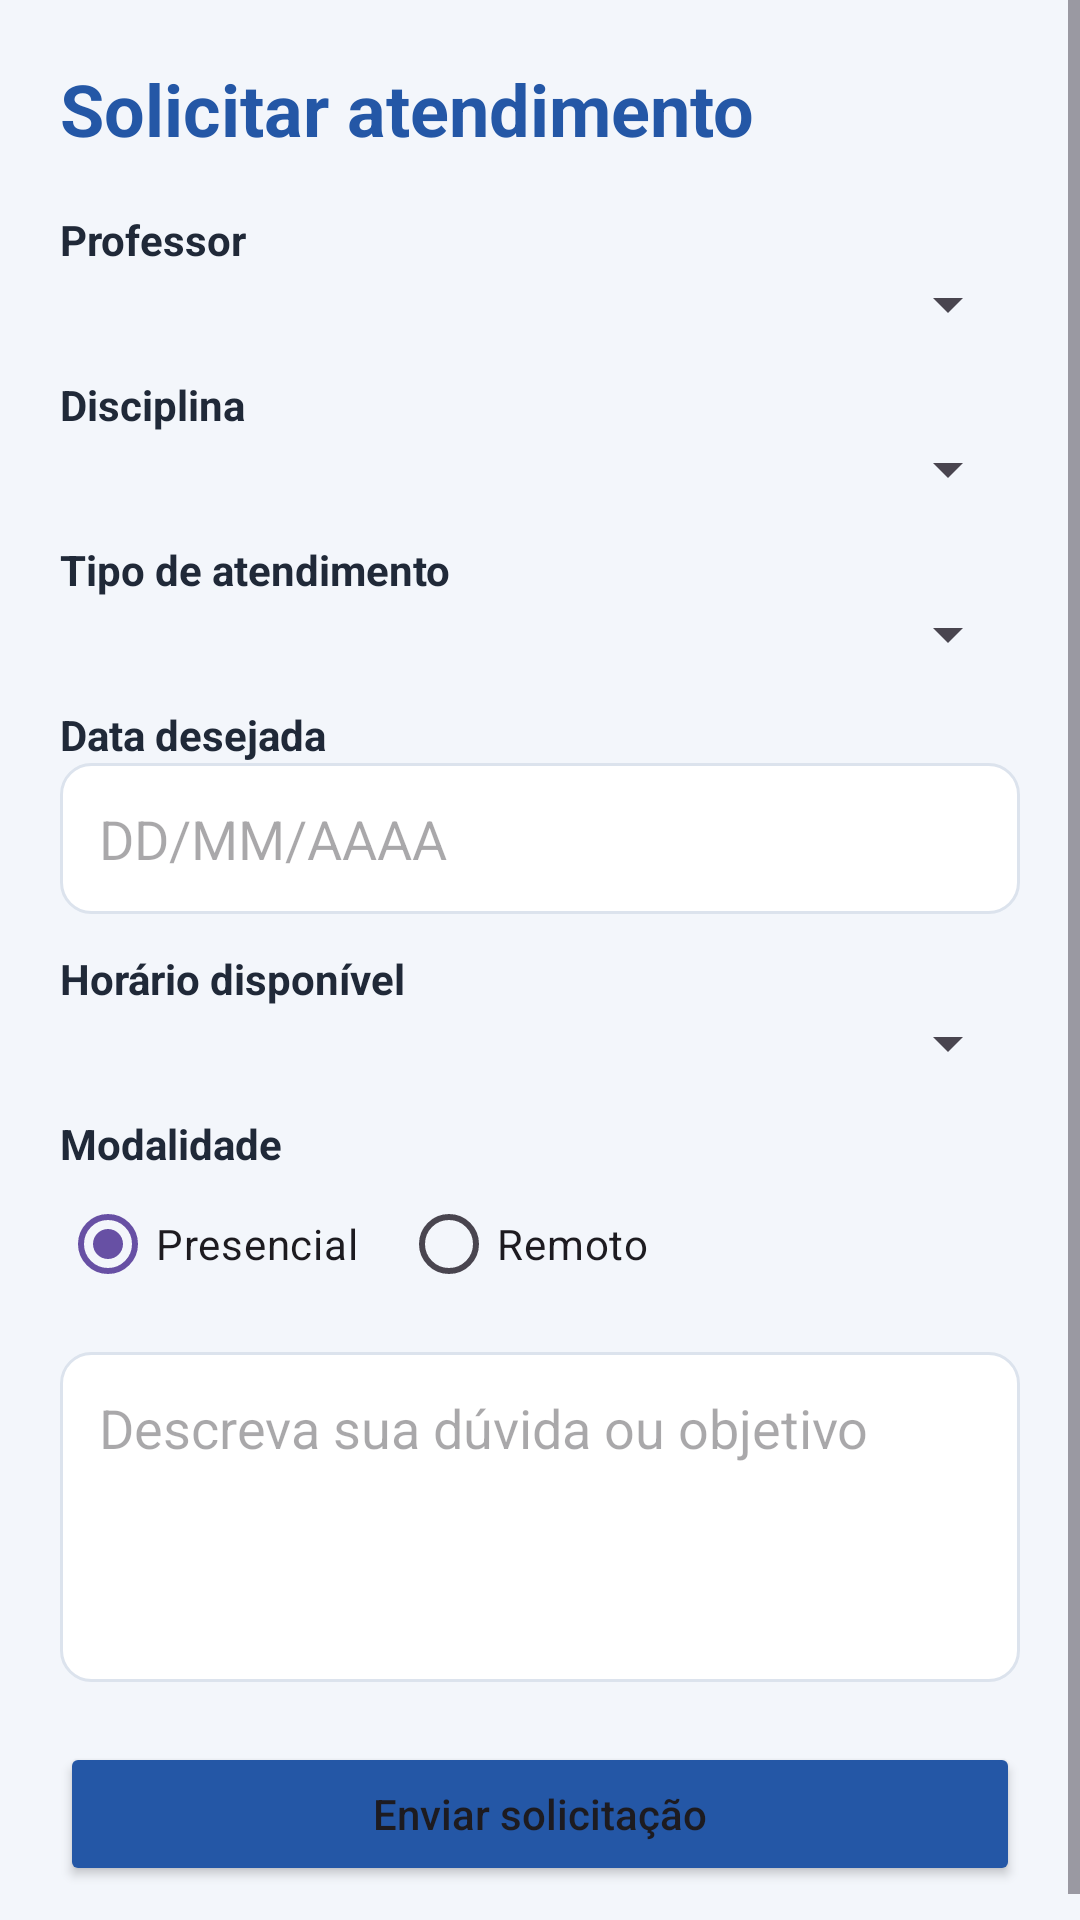

This screen was rendered from an Android layout file. Write that file and the resources it references.
<!-- AndroidManifest.xml: application theme Theme.TrabalhoFinalProg -->
<!-- res/layout/activity_solicitar_atendimento.xml -->
<?xml version="1.0" encoding="utf-8"?>
<ScrollView xmlns:android="http://schemas.android.com/apk/res/android"
    android:id="@+id/SolicitacaoAtendimento"
    android:layout_width="match_parent"
    android:layout_height="match_parent"
    android:background="@color/fundo">

    <LinearLayout
        android:layout_width="match_parent"
        android:layout_height="wrap_content"
        android:orientation="vertical"
        android:padding="20dp">

        <TextView
            android:layout_width="match_parent"
            android:layout_height="wrap_content"
            android:text="Solicitar atendimento"
            android:textColor="@color/azul"
            android:textSize="24sp"
            android:textStyle="bold" />

        <TextView android:layout_width="match_parent" android:layout_height="wrap_content" android:layout_marginTop="18dp" android:text="Professor" android:textStyle="bold" android:textColor="@color/texto" />
        <Spinner android:id="@+id/spProfessor" android:layout_width="match_parent" android:layout_height="wrap_content" />

        <TextView android:layout_width="match_parent" android:layout_height="wrap_content" android:layout_marginTop="12dp" android:text="Disciplina" android:textStyle="bold" android:textColor="@color/texto" />
        <Spinner android:id="@+id/spDisciplina" android:layout_width="match_parent" android:layout_height="wrap_content" />

        <TextView android:layout_width="match_parent" android:layout_height="wrap_content" android:layout_marginTop="12dp" android:text="Tipo de atendimento" android:textStyle="bold" android:textColor="@color/texto" />
        <Spinner android:id="@+id/spTipoAtendimento" android:layout_width="match_parent" android:layout_height="wrap_content" />

        <TextView android:layout_width="match_parent" android:layout_height="wrap_content" android:layout_marginTop="12dp" android:text="Data desejada" android:textStyle="bold" android:textColor="@color/texto" />
        <EditText android:id="@+id/etDataDesejada" android:layout_width="match_parent" android:layout_height="wrap_content" android:hint="DD/MM/AAAA" android:focusable="false" android:clickable="true" android:padding="13dp" android:background="@drawable/bg_input" />

        <TextView android:layout_width="match_parent" android:layout_height="wrap_content" android:layout_marginTop="12dp" android:text="Horário disponível" android:textStyle="bold" android:textColor="@color/texto" />
        <Spinner android:id="@+id/spHorarioDisponivel" android:layout_width="match_parent" android:layout_height="wrap_content" />

        <TextView android:layout_width="match_parent" android:layout_height="wrap_content" android:layout_marginTop="12dp" android:text="Modalidade" android:textStyle="bold" android:textColor="@color/texto" />
        <RadioGroup android:id="@+id/rgModalidade" android:layout_width="match_parent" android:layout_height="wrap_content" android:orientation="horizontal">
            <RadioButton android:id="@+id/rbPresencial" android:layout_width="wrap_content" android:layout_height="wrap_content" android:text="Presencial" android:checked="true" />
            <RadioButton android:id="@+id/rbRemoto" android:layout_width="wrap_content" android:layout_height="wrap_content" android:layout_marginStart="14dp" android:text="Remoto" />
        </RadioGroup>

        <EditText android:id="@+id/etDescricaoSolicitacao" android:layout_width="match_parent" android:layout_height="110dp" android:layout_marginTop="12dp" android:gravity="top" android:hint="Descreva sua dúvida ou objetivo" android:inputType="textMultiLine" android:padding="13dp" android:background="@drawable/bg_input" />

        <Button android:id="@+id/btnEnviarSolicitacao" android:layout_width="match_parent" android:layout_height="wrap_content" android:layout_marginTop="20dp" android:text="Enviar solicitação" android:textAllCaps="false" android:backgroundTint="@color/azul" />
    </LinearLayout>
</ScrollView>
<!-- resources referenced by this layout -->
<resources>
  <color name="azul">#2457A6</color>
  <color name="fundo">#F3F6FB</color>
  <color name="texto">#202938</color>
  <!-- drawable bg_input (drawable) -->
  <?xml version="1.0" encoding="utf-8"?>
  <shape xmlns:android="http://schemas.android.com/apk/res/android">
      <solid android:color="@android:color/white" />
      <corners android:radius="10dp" />
      <stroke android:width="1dp" android:color="@color/borda" />
  </shape>
  <style name="Theme.TrabalhoFinalProg" parent="Base.Theme.TrabalhoFinalProg" />
  <color name="borda">#DCE3ED</color>
  <style name="Base.Theme.TrabalhoFinalProg" parent="Theme.Material3.DayNight.NoActionBar">
          
          
      </style>
</resources>
